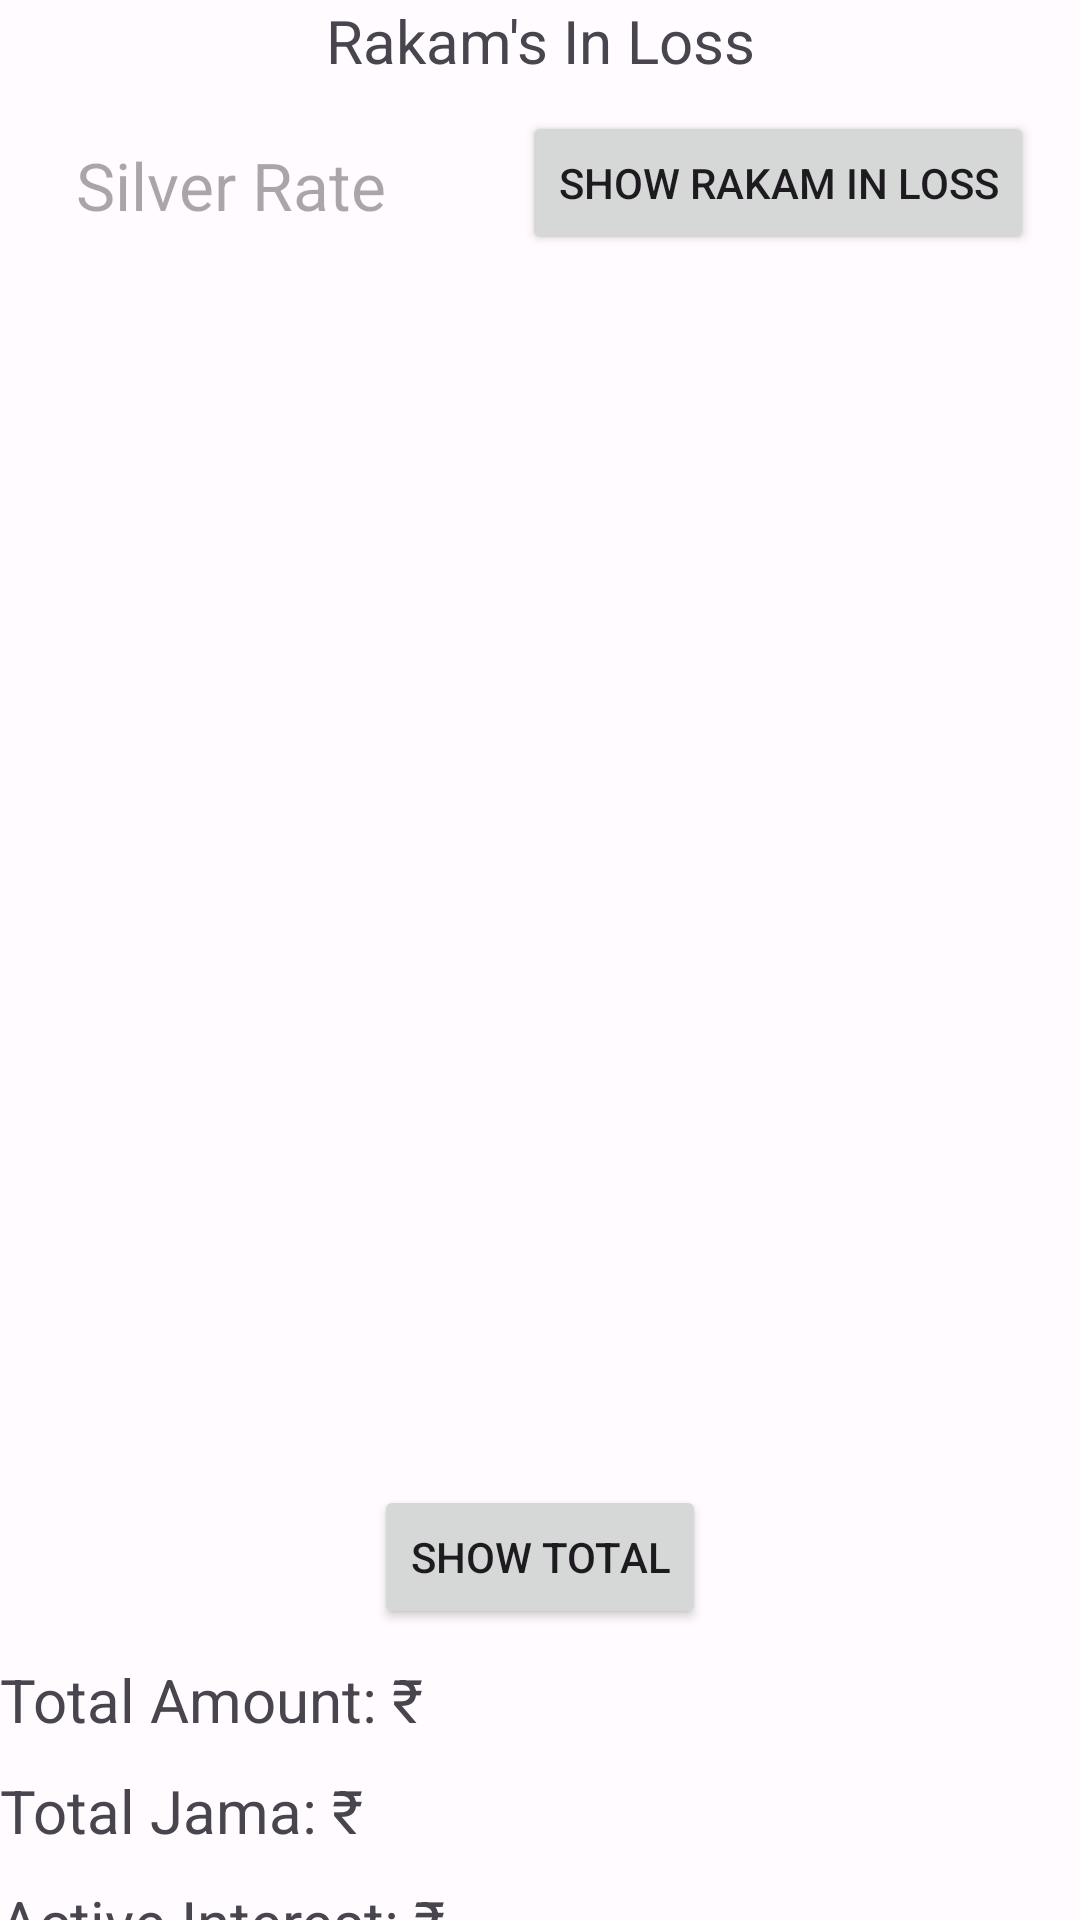

The Android layout XML behind this screen, and the referenced resources:
<!-- AndroidManifest.xml: application theme Theme.Gapp -->
<!-- res/layout/fragment_home.xml -->
<?xml version="1.0" encoding="utf-8"?>
<androidx.constraintlayout.widget.ConstraintLayout xmlns:android="http://schemas.android.com/apk/res/android"
    xmlns:app="http://schemas.android.com/apk/res-auto"
    xmlns:tools="http://schemas.android.com/tools"
    android:id="@+id/home_layout"
    android:layout_width="match_parent"
    android:layout_height="match_parent"
    tools:context=".FragmentHome">

    <TextView
        android:id="@+id/tvRakamInLoss"
        android:layout_width="wrap_content"
        android:layout_height="wrap_content"
        android:text="@string/home_tv_rakaminloss"
        android:textSize="20sp"
        app:layout_constraintEnd_toEndOf="parent"
        app:layout_constraintHorizontal_bias="0.5"
        app:layout_constraintStart_toStartOf="parent"
        app:layout_constraintTop_toTopOf="parent" />

    <EditText
        android:id="@+id/etSilverRate"
        android:layout_width="wrap_content"
        android:layout_height="wrap_content"
        android:layout_marginTop="10dp"
        android:layout_marginEnd="20dp"
        android:autofillHints="Silver Rate"
        android:background="@drawable/edit_text_bkg"
        android:hint="@string/home_et_silver_rate"
        android:inputType="number"
        android:padding="10dp"
        android:selectAllOnFocus="true"
        android:textSize="22sp"
        app:layout_constraintEnd_toStartOf="@+id/btnShowRakamInLoss"
        app:layout_constraintStart_toStartOf="parent"
        app:layout_constraintTop_toBottomOf="@+id/tvRakamInLoss" />

    <Button
        android:id="@+id/btnShowRakamInLoss"
        android:layout_width="wrap_content"
        android:layout_height="wrap_content"
        android:layout_marginTop="10dp"
        android:text="@string/home_btn_showrakaminloss"
        app:layout_constraintEnd_toEndOf="parent"
        app:layout_constraintStart_toEndOf="@+id/etSilverRate"
        app:layout_constraintTop_toBottomOf="@+id/tvRakamInLoss" />

    <androidx.recyclerview.widget.RecyclerView
        android:id="@+id/rvShowRakamInLoss"
        android:layout_width="match_parent"
        android:layout_height="400dp"
        android:layout_marginTop="10dp"
        app:layout_constraintBottom_toTopOf="@+id/btnShowTotal"
        app:layout_constraintEnd_toEndOf="parent"
        app:layout_constraintHorizontal_bias="0.5"
        app:layout_constraintStart_toStartOf="parent"
        app:layout_constraintTop_toBottomOf="@+id/btnShowRakamInLoss" />

    <Button
        android:id="@+id/btnShowTotal"
        android:layout_width="wrap_content"
        android:layout_height="wrap_content"
        android:text="@string/fragment_home_btn_show_total"
        app:layout_constraintEnd_toEndOf="parent"
        app:layout_constraintHorizontal_bias="0.5"
        app:layout_constraintStart_toStartOf="parent"
        app:layout_constraintTop_toBottomOf="@+id/rvShowRakamInLoss" />

    <TextView
        android:id="@+id/tvTotalAmount"
        android:layout_width="wrap_content"
        android:layout_height="wrap_content"
        android:layout_marginTop="10dp"
        android:text="@string/fragment_home_tv_total_amount"
        android:textSize="20sp"
        app:layout_constraintEnd_toStartOf="@+id/tvTotalAmountValue"
        app:layout_constraintStart_toStartOf="parent"
        app:layout_constraintTop_toBottomOf="@+id/btnShowTotal" />

    <TextView
        android:id="@+id/tvTotalAmountValue"
        android:layout_width="wrap_content"
        android:layout_height="wrap_content"
        android:layout_marginTop="10dp"
        android:textSize="20sp"
        app:layout_constraintStart_toEndOf="@+id/tvTotalAmount"
        app:layout_constraintTop_toBottomOf="@+id/btnShowTotal" />

    <TextView
        android:id="@+id/tvTotalJama"
        android:layout_width="wrap_content"
        android:layout_height="wrap_content"
        android:layout_marginTop="10dp"
        android:text="@string/fragment_home_tv_total_jama"
        android:textSize="20sp"
        app:layout_constraintStart_toStartOf="parent"
        app:layout_constraintTop_toBottomOf="@+id/tvTotalAmount" />

    <TextView
        android:id="@+id/tvTotalJamaValue"
        android:layout_width="wrap_content"
        android:layout_height="wrap_content"
        android:layout_marginTop="10dp"
        android:textSize="20sp"
        app:layout_constraintStart_toEndOf="@+id/tvTotalJama"
        app:layout_constraintTop_toBottomOf="@+id/tvTotalAmount" />

    <TextView
        android:id="@+id/tvActiveInterest"
        android:layout_width="wrap_content"
        android:layout_height="wrap_content"
        android:layout_marginTop="10dp"
        android:text="@string/fragment_home_tv_activeInterest"
        android:textSize="20sp"
        app:layout_constraintStart_toStartOf="parent"
        app:layout_constraintTop_toBottomOf="@+id/tvTotalJama" />

    <TextView
        android:id="@+id/tvActiveInterestValue"
        android:layout_width="wrap_content"
        android:layout_height="wrap_content"
        android:layout_marginTop="10dp"
        android:textSize="20sp"
        app:layout_constraintStart_toEndOf="@+id/tvActiveInterest"
        app:layout_constraintTop_toBottomOf="@+id/tvTotalJama" />

</androidx.constraintlayout.widget.ConstraintLayout>
<!-- resources referenced by this layout -->
<resources>
  <string name="fragment_home_btn_show_total">Show Total</string>
  <string name="fragment_home_tv_activeInterest">Active Interest: ₹</string>
  <string name="fragment_home_tv_total_amount">Total Amount: \u20B9</string>
  <string name="fragment_home_tv_total_jama">Total Jama: \u20B9</string>
  <string name="home_btn_showrakaminloss">Show Rakam In Loss</string>
  <string name="home_et_silver_rate">Silver Rate</string>
  <string name="home_tv_rakaminloss">Rakam\'s In Loss</string>
  <color name="md_theme_light_primary">#8B4483</color>
  <color name="md_theme_light_onPrimary">#FFFFFF</color>
  <color name="md_theme_light_primaryContainer">#FFD7F4</color>
  <color name="md_theme_light_onPrimaryContainer">#380037</color>
  <color name="md_theme_light_secondary">#6E5868</color>
  <color name="md_theme_light_onSecondary">#FFFFFF</color>
  <color name="md_theme_light_secondaryContainer">#F7DAEE</color>
  <color name="md_theme_light_onSecondaryContainer">#271624</color>
  <color name="md_theme_light_tertiary">#815344</color>
  <color name="md_theme_light_onTertiary">#FFFFFF</color>
  <color name="md_theme_light_tertiaryContainer">#FFDBD0</color>
  <color name="md_theme_light_onTertiaryContainer">#321207</color>
  <color name="md_theme_light_error">#BA1A1A</color>
  <color name="md_theme_light_errorContainer">#FFDAD6</color>
  <color name="md_theme_light_onError">#FFFFFF</color>
  <color name="md_theme_light_onErrorContainer">#410002</color>
  <color name="md_theme_light_background">#FFFBFF</color>
  <color name="md_theme_light_onBackground">#1F1A1D</color>
  <color name="md_theme_light_surface">#FFFBFF</color>
  <color name="md_theme_light_onSurface">#1F1A1D</color>
  <color name="md_theme_light_surfaceVariant">#EEDEE7</color>
  <color name="md_theme_light_onSurfaceVariant">#4E444B</color>
  <color name="md_theme_light_outline">#80747B</color>
  <color name="md_theme_light_inverseOnSurface">#F8EEF2</color>
  <color name="md_theme_light_inverseSurface">#342F32</color>
  <color name="md_theme_light_inversePrimary">#FFABF1</color>
</resources>
